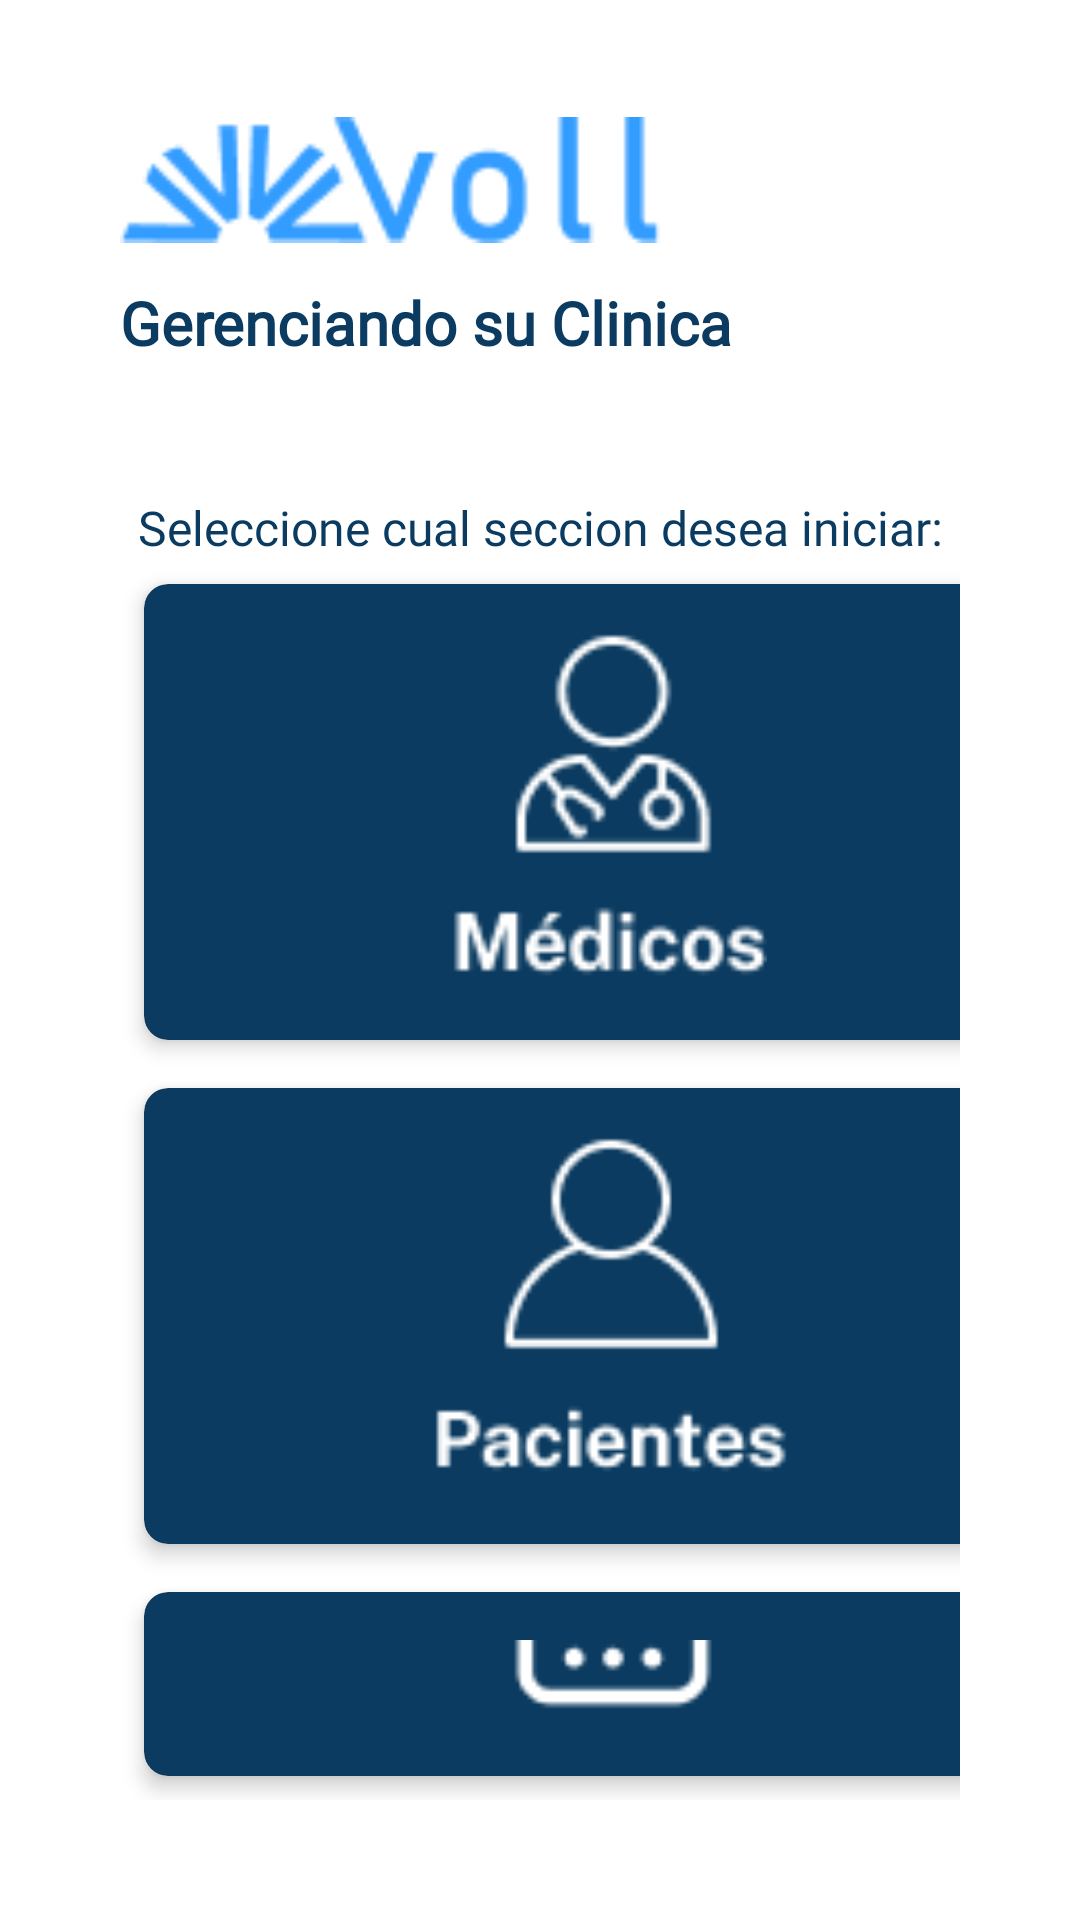

Layout XML and referenced resources for this Android screen:
<!-- AndroidManifest.xml: application theme Theme.Medivol_1 -->
<!-- res/layout/activity_menu_principal.xml -->
<?xml version="1.0" encoding="utf-8"?>
<androidx.constraintlayout.widget.ConstraintLayout xmlns:android="http://schemas.android.com/apk/res/android"
    android:id="@+id/main"
    xmlns:app="http://schemas.android.com/apk/res-auto"
    xmlns:tools="http://schemas.android.com/tools"
    android:layout_width="match_parent"
    android:layout_height="match_parent"
    android:background="@android:color/white"
    tools:context=".MenuPrincipalActivity">



    <LinearLayout
        android:id="@+id/headerLayout"
        android:layout_width="match_parent"
        android:layout_height="wrap_content"
        android:orientation="vertical"
        android:paddingStart="40dp"
        android:paddingTop="30dp"
        app:layout_constraintStart_toStartOf="parent"
        app:layout_constraintTop_toTopOf="parent">
        <LinearLayout
            android:layout_width="wrap_content"
            android:layout_height="wrap_content"
            android:orientation="horizontal"
            >
            <ImageView
                android:id="@+id/menuLogoImageView"
                android:layout_width="180dp"
                android:layout_height="60dp"
                android:src="@drawable/logo_menu"
                android:contentDescription="Logo de la aplicación" />
            <ImageView
                android:id="@+id/logout"
                android:layout_width="40dp"
                android:layout_height="50dp"
                android:src="@drawable/logout"
                android:layout_marginStart="120dp"
                android:contentDescription="Logo de la aplicación" />
        </LinearLayout>



        <TextView
            android:id="@+id/menuTitleTextView"
            android:layout_width="wrap_content"
            android:layout_height="wrap_content"
            android:layout_marginTop="4dp"
            android:fontFamily="@font/public_sans_semibold"
            android:text="Gerenciando su Clinica"
            android:textColor="@color/blue3"
            android:textSize="20sp"
            android:textStyle="bold"

            tools:ignore="DuplicateIds" />


    </LinearLayout>

    <LinearLayout
        android:layout_width="match_parent"
        android:layout_height="0dp"
        android:gravity="center_vertical"
        android:orientation="vertical"
        android:padding="40dp"
        app:layout_constraintBottom_toBottomOf="parent"
        app:layout_constraintEnd_toEndOf="parent"
        app:layout_constraintHorizontal_bias="1.0"
        app:layout_constraintStart_toStartOf="parent"
        app:layout_constraintTop_toBottomOf="@+id/headerLayout"
        app:layout_constraintVertical_bias="1.0">

        <TextView
            android:id="@+id/menuTitleTextView2"
            android:layout_width="match_parent"
            android:layout_height="wrap_content"
            android:layout_marginTop="4dp"
            android:fontFamily="@font/public_sans"
            android:paddingLeft="6dp"
            android:text="Seleccione cual seccion desea iniciar:"
            android:textColor="@color/blue3"
            android:textSize="16sp"
            android:textStyle="normal" />

        <androidx.cardview.widget.CardView
            android:id="@+id/cardMedico"
            android:layout_width="310dp"
            android:layout_height="wrap_content"
            android:layout_margin="8dp"
            android:clickable="true"
            android:focusable="true"
            android:foreground="?android:attr/selectableItemBackground"
            app:cardBackgroundColor="@color/blue3"
            app:cardCornerRadius="8dp"
            app:cardElevation="4dp">

            <LinearLayout
                android:layout_width="match_parent"
                android:layout_height="wrap_content"
                android:gravity="center"
                android:orientation="vertical"
                android:padding="16dp">

                <ImageView
                    android:layout_width="match_parent"
                    android:layout_height="120dp"
                    android:contentDescription="Ícono de citas"
                    android:src="@drawable/logo_medico" />


            </LinearLayout>
        </androidx.cardview.widget.CardView>

        <androidx.cardview.widget.CardView
            android:id="@+id/cardPaciente"
            android:layout_width="310dp"
            android:layout_height="wrap_content"
            android:layout_margin="8dp"
            android:clickable="true"
            android:focusable="true"
            android:foreground="?android:attr/selectableItemBackground"
            app:cardBackgroundColor="@color/blue3"
            app:cardCornerRadius="8dp"
            app:cardElevation="4dp">

            <LinearLayout
                android:layout_width="match_parent"
                android:layout_height="wrap_content"
                android:gravity="center"
                android:orientation="vertical"
                android:padding="16dp">

                <ImageView
                    android:layout_width="match_parent"
                    android:layout_height="120dp"
                    android:contentDescription="Ícono de perfil"
                    android:src="@drawable/logo_paciente" />


            </LinearLayout>
        </androidx.cardview.widget.CardView>

        <androidx.cardview.widget.CardView
            android:id="@+id/cardConsulta"
            android:layout_width="310dp"
            android:layout_height="wrap_content"
            android:layout_margin="8dp"
            android:clickable="true"
            android:focusable="true"
            android:foreground="?android:attr/selectableItemBackground"
            app:cardBackgroundColor="@color/blue3"
            app:cardCornerRadius="8dp"
            app:cardElevation="4dp">

            <LinearLayout
                android:layout_width="match_parent"
                android:layout_height="wrap_content"
                android:gravity="center"
                android:orientation="vertical"
                android:padding="16dp">

                <ImageView
                    android:layout_width="match_parent"
                    android:layout_height="120dp"
                    android:contentDescription="Ícono de ayuda"
                    android:src="@drawable/logo_consulta" />


            </LinearLayout>
        </androidx.cardview.widget.CardView>

    </LinearLayout>

</androidx.constraintlayout.widget.ConstraintLayout>
<!-- resources referenced by this layout -->
<resources>
  <color name="blue3">#0B3B60</color>
  <!-- drawable logo_consulta: png bitmap (drawable, 1755 bytes) -->
  <!-- drawable logo_medico: png bitmap (drawable, 1799 bytes) -->
  <!-- drawable logo_menu: png bitmap (drawable, 2263 bytes) -->
  <!-- drawable logo_paciente: png bitmap (drawable, 1718 bytes) -->
  <style name="Theme.Medivol_1" parent="Theme.MaterialComponents.DayNight.NoActionBar.Bridge">
          
          <item name="colorPrimary">@color/purple_500</item>
          <item name="colorPrimaryVariant">@color/purple_700</item>
          <item name="colorOnPrimary">@color/white</item>
          
          <item name="colorSecondary">@color/teal_200</item>
          <item name="colorSecondaryVariant">@color/teal_700</item>
          <item name="colorOnSecondary">@color/black</item>
          
          <item name="android:statusBarColor">?attr/colorPrimaryVariant</item>
          
      </style>
  <color name="purple_500">#FF6200EE</color>
  <color name="purple_700">#FF3700B3</color>
  <color name="white">#FFFFFFFF</color>
  <color name="teal_200">#FF03DAC5</color>
  <color name="teal_700">#FF018786</color>
  <color name="black">#FF000000</color>
</resources>
